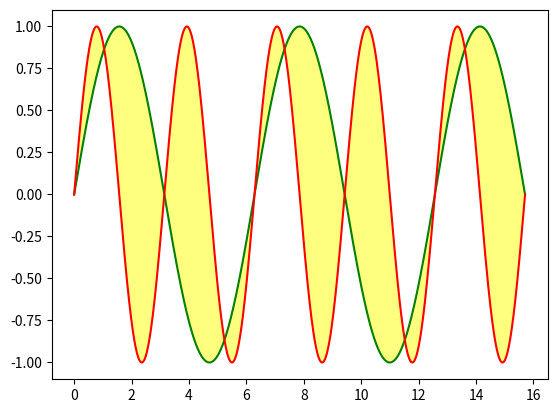

The script that saved this image:
#!/usr/bin/python  
#coding: utf-8  
  
import numpy as np  
import matplotlib.pyplot as plt  
  
x = np.linspace(0, 5 * np.pi, 1000)  
  
y1 = np.sin(x)  
y2 = np.sin(2 * x)  
  
plt.plot(x, y1, c = "g")  
plt.plot(x, y2, c = 'r')  
  
# fill_between 填充两个函数之间的区域  
# 两个函数之间的区域用黄色填充  
plt.fill_between(x, y1, y2, alpha = 0.5, facecolor = "yellow")  
  
plt.show() 